Photos from the image-classification dataset "satellite_dataset_final" in the GitHub repository royalp2p/weather-ai-project. Its 3 classes are: clear, cloudy, rain.

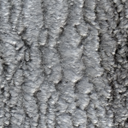
Label: rain

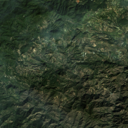
Label: clear

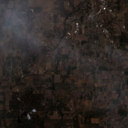
Label: rain

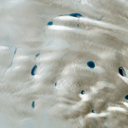
Label: clear

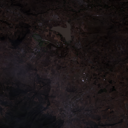
Label: cloudy

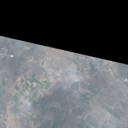
Label: cloudy
